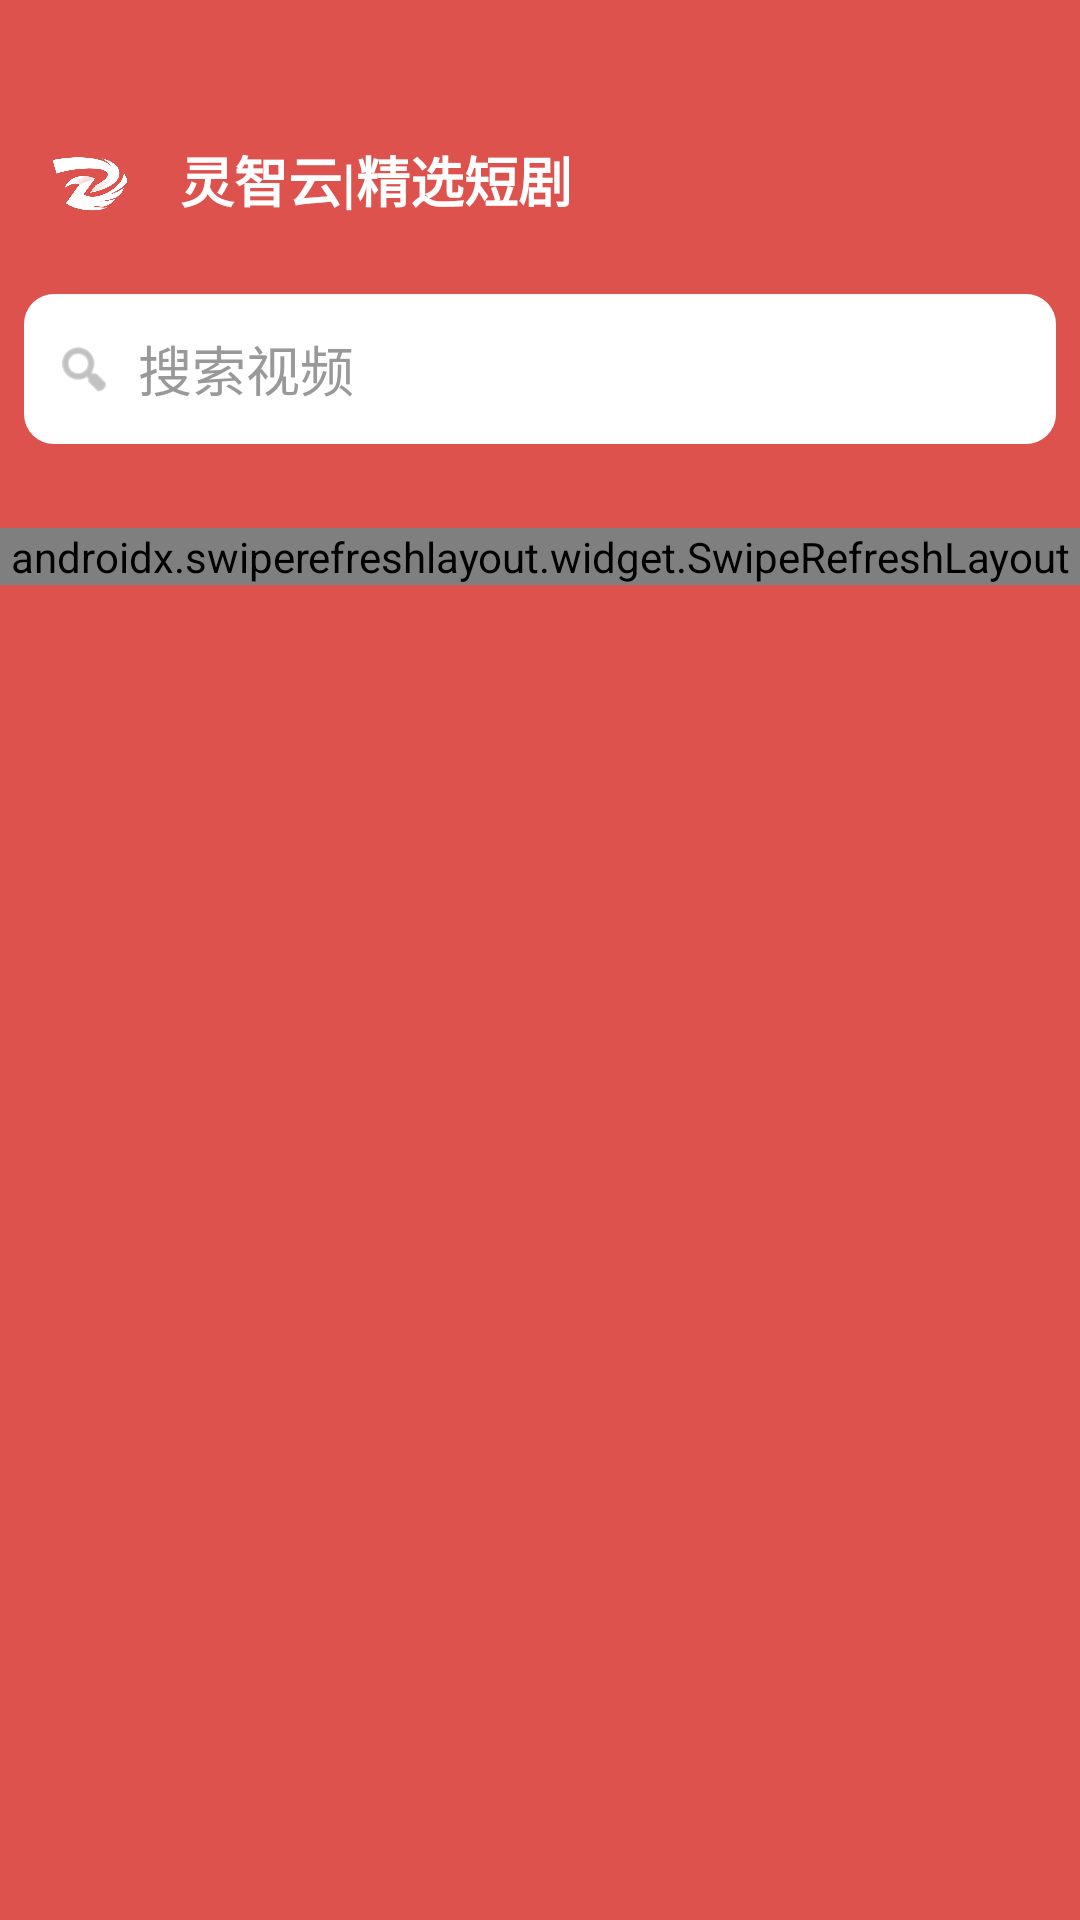

Here is an Android app screen rendered from its layout file. Give the layout XML and the strings, colors and styles it references.
<!-- AndroidManifest.xml: application theme Theme.WisdomClound -->
<!-- res/layout/fragment_video.xml -->
<?xml version="1.0" encoding="utf-8"?>
<ScrollView xmlns:android="http://schemas.android.com/apk/res/android"
    xmlns:app="http://schemas.android.com/apk/res-auto"
    android:layout_width="match_parent"
    android:layout_height="match_parent"
    android:fillViewport="true"
    android:background="#F5F5F5">

    <LinearLayout
        android:layout_width="match_parent"
        android:layout_height="wrap_content"
        android:background="#dd524d"
        android:orientation="vertical">

        
        <LinearLayout
            android:layout_width="match_parent"
            android:layout_height="wrap_content"
            android:gravity="center_vertical"
            android:layout_marginTop="30dp"
            android:padding="10dp">

            <ImageView
                android:layout_width="40dp"
                android:layout_height="40dp"
                android:src="@drawable/ic_index_logo"
                android:scaleType="fitCenter" />

            <TextView
                android:layout_width="wrap_content"
                android:layout_height="wrap_content"
                android:text="灵智云|精选短剧"
                android:textColor="#FFFFFF"
                android:textSize="18sp"
                android:textStyle="bold"
                android:layout_marginLeft="10dp" />
        </LinearLayout>

        <LinearLayout
            android:layout_width="match_parent"
            android:layout_height="50dp"
            android:gravity="center_vertical"
            android:paddingLeft="10dp"
            android:paddingRight="10dp"
            android:layout_margin="8dp"
            android:background="@drawable/shape_search_bg">

            <ImageView
                android:layout_width="20dp"
                android:layout_height="20dp"
                android:src="@android:drawable/ic_menu_search"
                app:tint="#999999" />

            <TextView
                android:layout_width="wrap_content"
                android:layout_height="wrap_content"
                android:text="搜索视频"
                android:textColor="#999999"
                android:textSize="18sp"
                android:layout_marginLeft="8dp"/>
        </LinearLayout>

        
        <HorizontalScrollView
            android:layout_width="match_parent"
            android:layout_height="wrap_content"
            android:scrollbars="none"
            android:overScrollMode="never"
            android:background="#dd524d"
            android:layout_marginBottom="10dp"
            android:padding="5dp">

            <LinearLayout
                android:id="@+id/ll_tab_container"
                android:layout_width="wrap_content"
                android:layout_height="wrap_content"
                android:orientation="horizontal"
                android:gravity="center_vertical"/>
        </HorizontalScrollView>

        
        <androidx.swiperefreshlayout.widget.SwipeRefreshLayout
            android:id="@+id/srl_refresh"
            android:layout_width="match_parent"
            android:layout_height="wrap_content">

            <androidx.recyclerview.widget.RecyclerView
                android:id="@+id/rv_video_list"
                android:layout_width="match_parent"
                android:layout_height="wrap_content"
                android:background="#F5F5F5"
                android:padding="5dp"/>
        </androidx.swiperefreshlayout.widget.SwipeRefreshLayout>
    </LinearLayout>
</ScrollView>
<!-- resources referenced by this layout -->
<resources>
  <!-- drawable ic_index_logo: png bitmap (drawable-hdpi, 16012 bytes) -->
  <!-- drawable shape_search_bg (drawable) -->
  <?xml version="1.0" encoding="utf-8"?>
  <shape xmlns:android="http://schemas.android.com/apk/res/android"
      android:shape="rectangle">
      
      <solid android:color="#FFFFFF"/>
      
      <corners android:radius="10dp"/>
  </shape>
  <style name="Theme.WisdomClound" parent="Base.Theme.WisdomClound" />
  <style name="Base.Theme.WisdomClound" parent="Theme.Material3.DayNight.NoActionBar">
          
          
      </style>
</resources>
